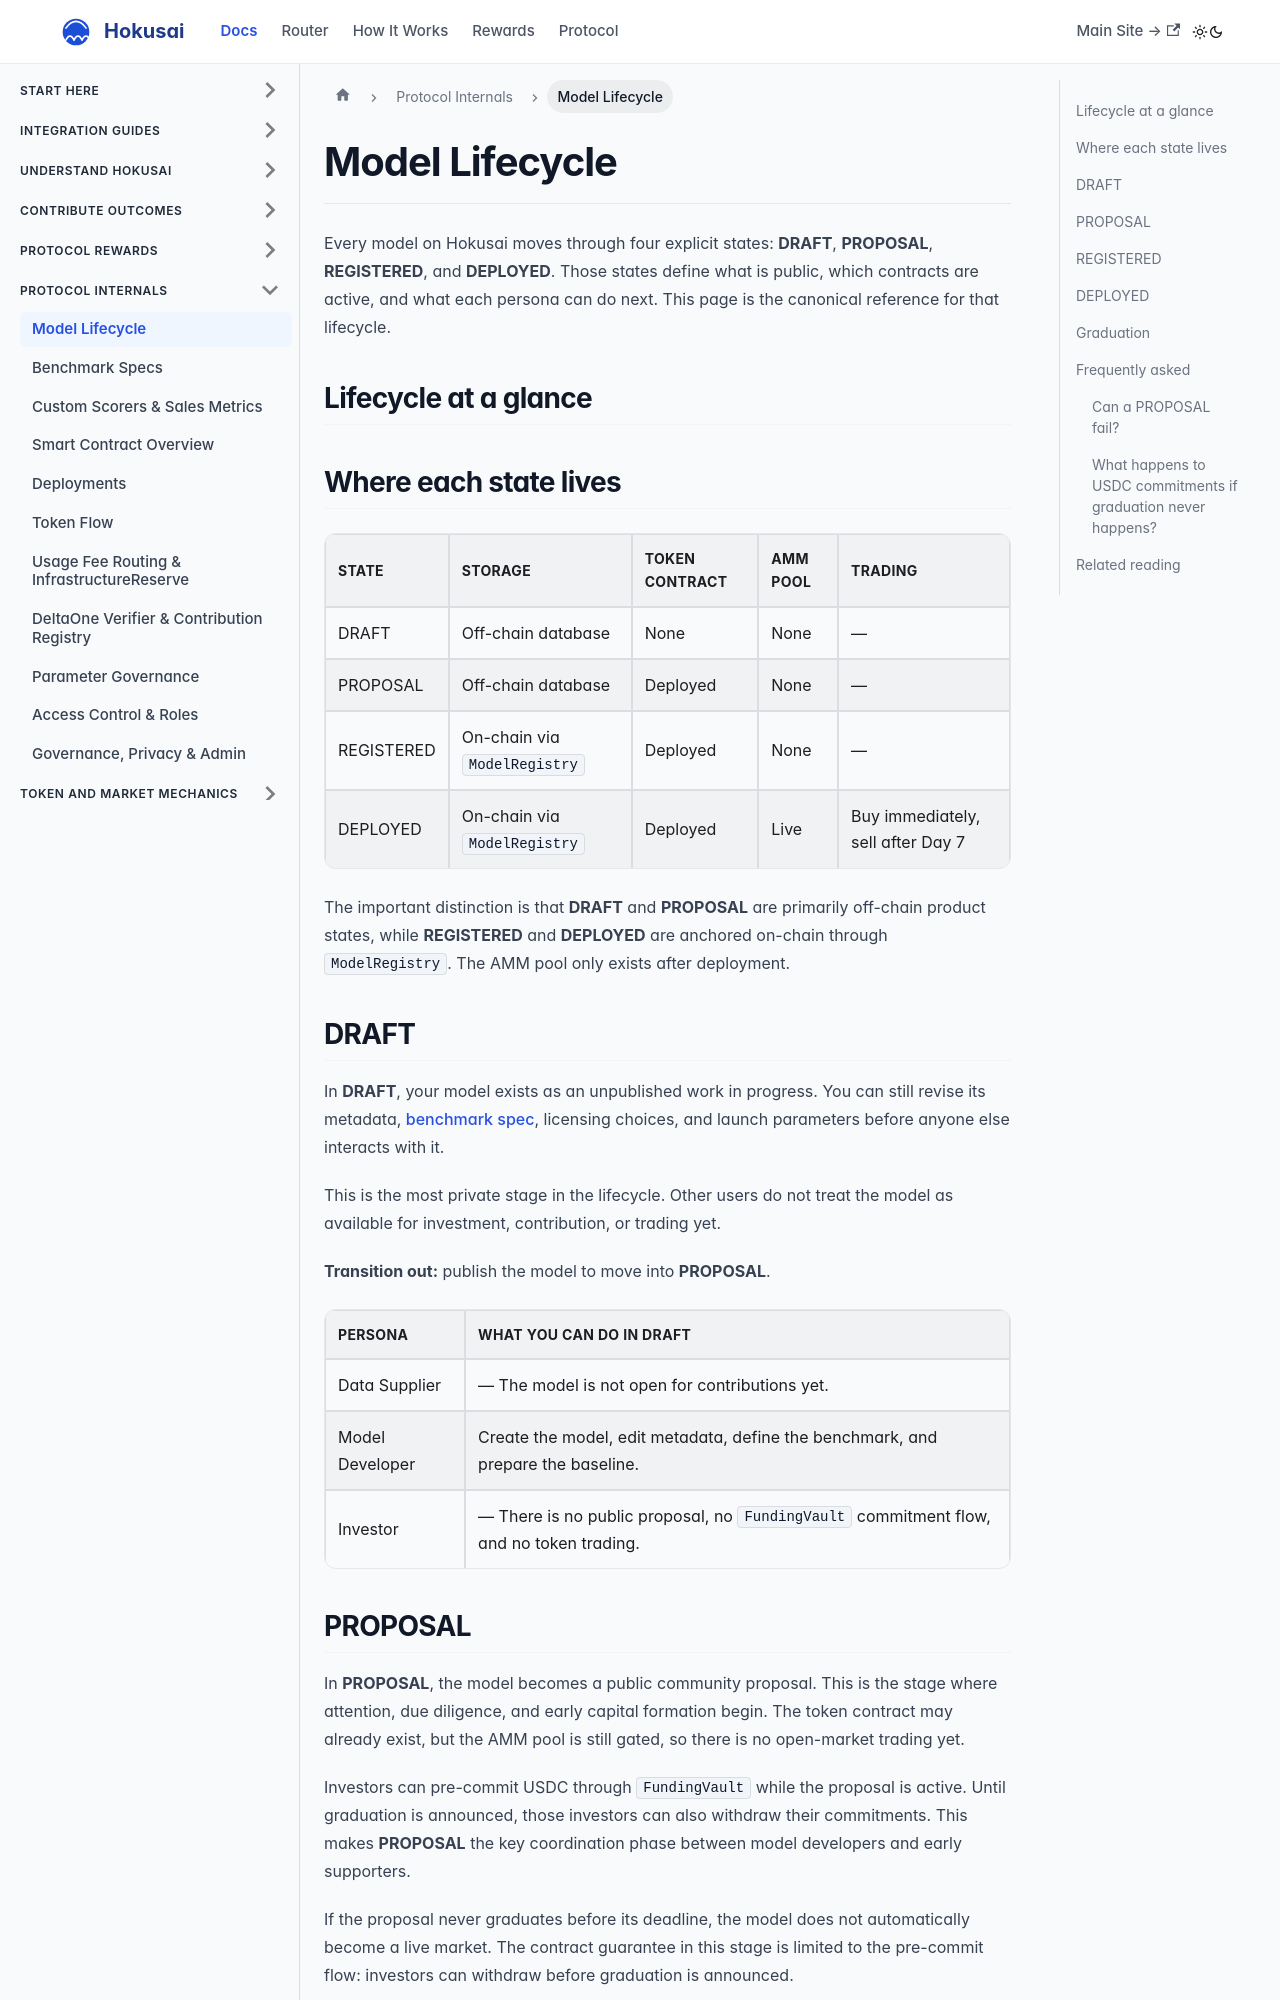

repository: Hokusai-protocol/hokusai-docs · page: core-workflows/model-lifecycle.html · generator: docusaurus

---
id: model-lifecycle
title: Model Lifecycle
sidebar_label: Model Lifecycle
description: The four model states (DRAFT, PROPOSAL, REGISTERED, DEPLOYED) and the graduation transition that moves a model from a community proposal to a live AMM pool.
---

# Model Lifecycle

Every model on Hokusai moves through four explicit states: **DRAFT**, **PROPOSAL**, **REGISTERED**, and **DEPLOYED**. Those states define what is public, which contracts are active, and what each persona can do next. This page is the canonical reference for that lifecycle.

## Lifecycle at a glance

```mermaid
stateDiagram-v2
    [*] --> DRAFT
    DRAFT --> PROPOSAL: publish
    PROPOSAL --> REGISTERED: baseline accepted
    REGISTERED --> DEPLOYED: graduation
```

## Where each state lives

| State | Storage | Token contract | AMM pool | Trading |
| --- | --- | --- | --- | --- |
| DRAFT | Off-chain database | None | None | — |
| PROPOSAL | Off-chain database | Deployed | None | — |
| REGISTERED | On-chain via `ModelRegistry` | Deployed | None | — |
| DEPLOYED | On-chain via `ModelRegistry` | Deployed | Live | Buy immediately, sell after Day 7 |

The important distinction is that **DRAFT** and **PROPOSAL** are primarily off-chain product states, while **REGISTERED** and **DEPLOYED** are anchored on-chain through `ModelRegistry`. The AMM pool only exists after deployment.

## DRAFT

In **DRAFT**, your model exists as an unpublished work in progress. You can still revise its metadata, [benchmark spec](./benchmark-specs), licensing choices, and launch parameters before anyone else interacts with it.

This is the most private stage in the lifecycle. Other users do not treat the model as available for investment, contribution, or trading yet.

**Transition out:** publish the model to move into **PROPOSAL**.

| Persona | What you can do in DRAFT |
| --- | --- |
| Data Supplier | — The model is not open for contributions yet. |
| Model Developer | Create the model, edit metadata, define the benchmark, and prepare the baseline. |
| Investor | — There is no public proposal, no `FundingVault` commitment flow, and no token trading. |
